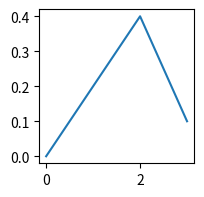

Reproduce this figure in Python.
import matplotlib.pyplot as plt

data = {'xdat': [0, 1, 2, 3], 'ydat': [0, 0.2, 0.4, 0.1]}
fig, ax = plt.subplots(figsize=(2, 2))
ax.plot('xdat', 'ydat', data=data)